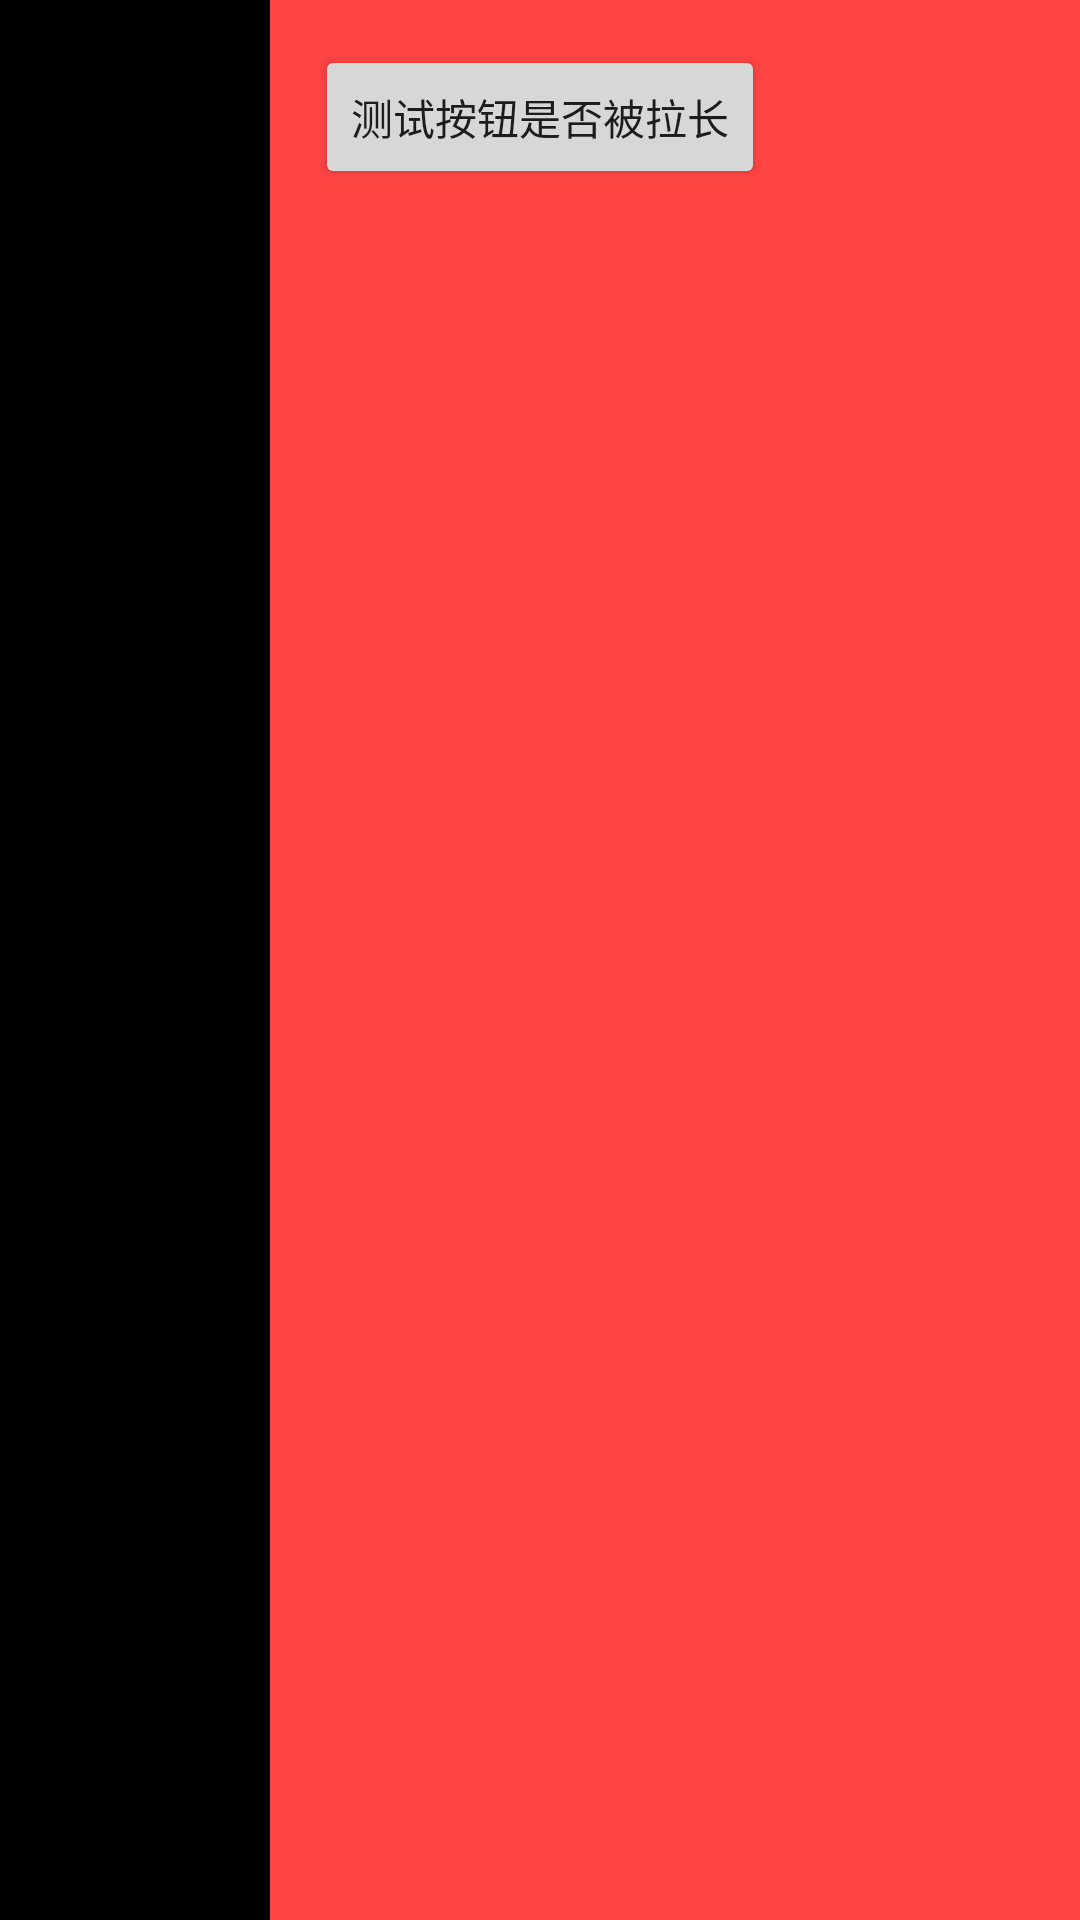

Android layout source for this screen:
<!-- AndroidManifest.xml: application theme AppTheme -->
<!-- res/layout/activity_custom_listview.xml -->
<?xml version="1.0" encoding="utf-8"?>
<LinearLayout xmlns:android="http://schemas.android.com/apk/res/android"
    android:layout_width="match_parent"
    android:layout_height="match_parent"
    android:orientation="horizontal">

    <ListView
        android:id="@+id/lvCustom"
        android:layout_width="0dp"
        android:layout_height="match_parent"
        android:layout_weight="1"
        android:background="@android:color/black"/>

    <LinearLayout
        android:layout_width="0dp"
        android:layout_height="match_parent"
        android:layout_weight="3"
        android:orientation="vertical"
        android:background="@android:color/holo_red_light">

        <Button
            android:layout_width="wrap_content"
            android:layout_height="wrap_content"
            android:layout_margin="15dp"
            android:text="测试按钮是否被拉长"/>
        </LinearLayout>


</LinearLayout>
<!-- resources referenced by this layout -->
<resources>
  <style name="AppTheme" parent="Theme.AppCompat.Light.DarkActionBar">
          
      </style>
</resources>
